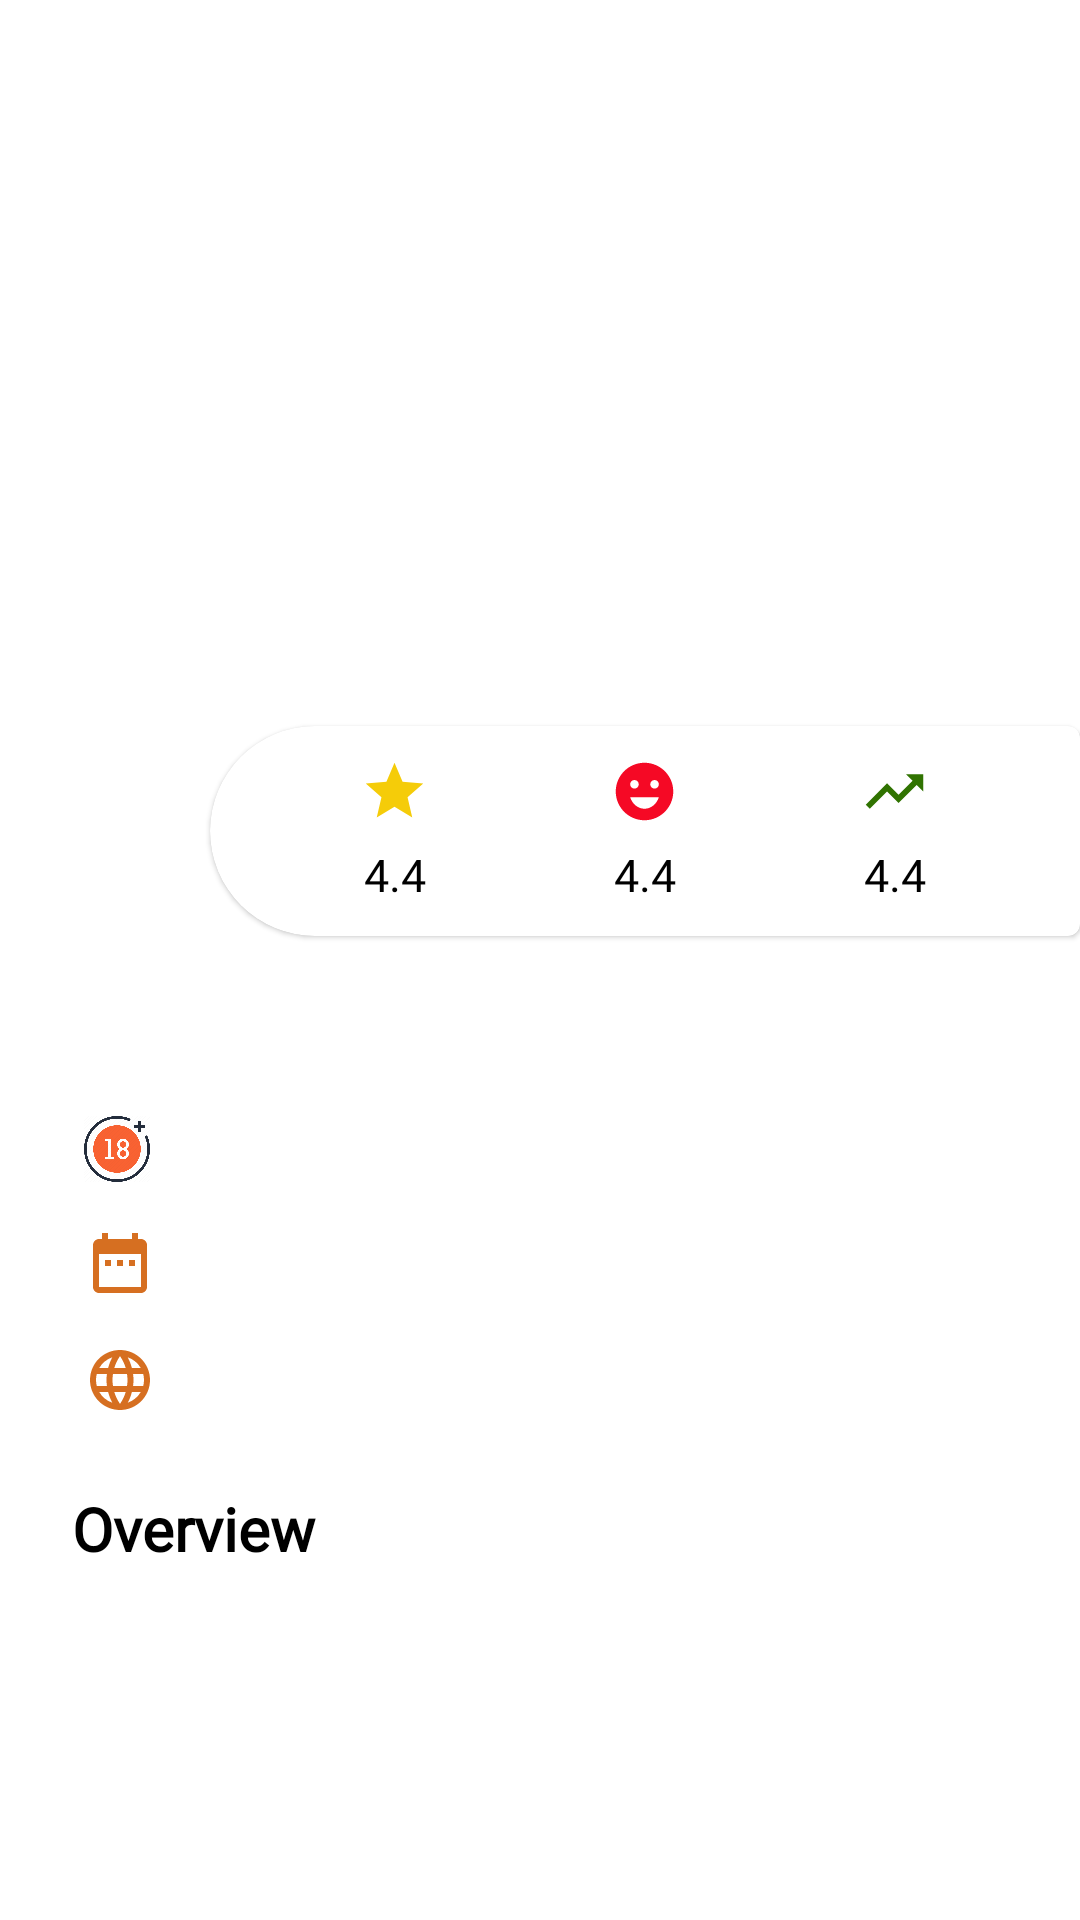

Here is an Android app screen rendered from its layout file. Give the layout XML and the strings, colors and styles it references.
<!-- AndroidManifest.xml: activity theme Theme.Firsttask.NoActionBar -->
<!-- res/layout/activity_moviedetails.xml -->
<?xml version="1.0" encoding="utf-8"?>
<layout xmlns:app="http://schemas.android.com/apk/res-auto"
    xmlns:tools="http://schemas.android.com/tools"
    xmlns:android="http://schemas.android.com/apk/res/android">

    <data>

    </data>

    <ScrollView
        android:layout_width="match_parent"
        android:layout_height="match_parent"
        tools:context=".ui.movie.MovieDetailsActivity"
        android:background="?bgLightColor">

        <androidx.constraintlayout.widget.ConstraintLayout
            android:layout_width="match_parent"
            android:layout_height="match_parent"
            android:background="?bgLightColor">

            <ImageView
                android:id="@+id/img_movie_banner"
                android:layout_width="match_parent"
                android:layout_height="280dp"
                app:layout_constraintEnd_toEndOf="parent"
                app:layout_constraintStart_toStartOf="parent"
                app:layout_constraintTop_toTopOf="parent"
                app:srcCompat="@drawable/godfather"
                android:scaleType="centerCrop"
                android:transitionName="@string/moviebanner" />

            <ImageView
                android:id="@+id/iv_back"
                android:layout_width="wrap_content"
                android:layout_height="wrap_content"
                android:layout_marginStart="16dp"
                android:layout_marginTop="16dp"
                android:scaleType="centerCrop"
                android:src="@drawable/ic_baseline_arrow_back_white"
                app:layout_constraintStart_toStartOf="parent"
                app:layout_constraintTop_toTopOf="parent"
                app:tint="@color/white" />

            <com.google.android.material.card.MaterialCardView
                android:layout_width="290dp"
                android:layout_height="70dp"
                android:layout_marginTop="242dp"
                style="@style/CustomCardViewStyle"
                android:backgroundTint="?bgColor"
                android:elevation="10dp"
                app:layout_constraintEnd_toEndOf="parent"
                app:layout_constraintTop_toTopOf="@+id/img_movie_banner">

                <LinearLayout
                    android:layout_width="match_parent"
                    android:layout_height="match_parent"
                    android:orientation="horizontal"
                    android:layout_marginHorizontal="10dp"

                    >

                    <LinearLayout
                        android:layout_width="match_parent"
                        android:layout_height="match_parent"
                        android:layout_weight="1"
                        android:orientation="vertical"
                        android:gravity="center">

                        <ImageView

                            android:layout_width="23dp"
                            android:layout_height="23dp"
                            android:src="@drawable/ic_baseline_star_24" />

                        <TextView
                            android:id="@+id/tv_rating"
                            android:layout_marginTop="6dp"
                            android:layout_width="wrap_content"
                            android:layout_height="wrap_content"
                            android:textSize="15sp"
                            android:textColor="?textColor"
                            android:fontFamily="@font/poppins_medium"
                            android:text="4.4" />
                    </LinearLayout>

                    <LinearLayout
                        android:gravity="center"
                        android:layout_width="match_parent"
                        android:layout_height="match_parent"
                        android:layout_weight="1"
                        android:orientation="vertical">

                        <ImageView
                            android:layout_width="23dp"
                            android:layout_height="23dp"
                            android:src="@drawable/smile" />

                        <TextView
                            android:id="@+id/tv_vote"
                            android:layout_marginTop="6dp"
                            android:layout_width="wrap_content"
                            android:layout_height="wrap_content"
                            android:textSize="15sp"
                            android:textColor="?textColor"
                            android:fontFamily="@font/poppins_medium"
                            android:text="4.4" />
                    </LinearLayout>

                    <LinearLayout
                        android:gravity="center"
                        android:layout_width="match_parent"
                        android:layout_height="match_parent"
                        android:layout_weight="1"
                        android:orientation="vertical">

                        <ImageView
                            android:layout_width="23dp"
                            android:layout_height="23dp"
                            android:src="@drawable/ic_baseline_trending_up_24" />

                        <TextView
                            android:id="@+id/tv_popularity"
                            android:layout_marginTop="6dp"
                            android:layout_width="wrap_content"
                            android:layout_height="wrap_content"
                            android:textSize="15sp"
                            android:textColor="?textColor"
                            android:fontFamily="@font/poppins_medium"
                            android:text="4.4" />
                    </LinearLayout>
                </LinearLayout>
            </com.google.android.material.card.MaterialCardView>

            <TextView
                android:id="@+id/tv_title_movie"
                android:layout_width="match_parent"
                android:layout_height="wrap_content"
                android:layout_marginStart="24dp"
                android:layout_marginTop="50dp"
                android:layout_marginEnd="16dp"
                android:fontFamily="@font/poppins_medium"
                tools:text="TextView"
                android:textSize="20sp"
                android:textStyle="bold"
                app:layout_constraintEnd_toEndOf="parent"
                app:layout_constraintHorizontal_bias="0.0"
                app:layout_constraintStart_toStartOf="parent"
                android:textColor="?textColor"
                app:layout_constraintTop_toBottomOf="@+id/img_movie_banner" />

            <ImageView
                android:id="@+id/imageView3"
                android:layout_width="wrap_content"
                android:layout_height="wrap_content"
                android:layout_marginStart="28dp"
                android:layout_marginTop="15dp"
                app:layout_constraintStart_toStartOf="parent"
                app:layout_constraintTop_toBottomOf="@+id/imageView2"
                app:srcCompat="@drawable/ic_baseline_date_range_24" />

            <ImageView
                android:id="@+id/imageView2"
                android:layout_width="22dp"
                android:layout_height="22dp"
                android:layout_marginStart="28dp"
                android:layout_marginTop="15dp"
                app:layout_constraintStart_toStartOf="parent"
                app:layout_constraintTop_toBottomOf="@+id/tv_title_movie"
                app:srcCompat="@drawable/adult_img" />

            <ImageView
                android:id="@+id/imageView6"
                android:layout_width="wrap_content"
                android:layout_height="wrap_content"
                android:layout_marginStart="28dp"
                android:layout_marginTop="15dp"
                app:layout_constraintStart_toStartOf="parent"
                app:layout_constraintTop_toBottomOf="@+id/imageView3"
                app:srcCompat="@drawable/ic_baseline_language_24" />

            <TextView
                android:id="@+id/tv_date"
                android:layout_width="wrap_content"
                android:layout_height="wrap_content"
                android:layout_marginStart="24dp"
                android:layout_marginEnd="16dp"
                android:fontFamily="@font/poppins_medium"
                tools:text="TextView"

                app:layout_constraintBottom_toBottomOf="@+id/imageView3"
                app:layout_constraintEnd_toEndOf="parent"
                app:layout_constraintHorizontal_bias="0.0"
                android:textColor="?textColor"
                app:layout_constraintStart_toEndOf="@+id/imageView3"
                app:layout_constraintTop_toTopOf="@+id/imageView3" />

            <TextView
                android:id="@+id/tv_adult"
                android:layout_width="wrap_content"
                android:layout_height="wrap_content"
                android:layout_marginStart="24dp"
                android:layout_marginEnd="16dp"
                android:fontFamily="@font/poppins_medium"
                tools:text="TextView"
                android:textColor="?textColor"
                app:layout_constraintBottom_toBottomOf="@+id/imageView2"
                app:layout_constraintEnd_toEndOf="parent"
                app:layout_constraintHorizontal_bias="0.0"
                app:layout_constraintStart_toEndOf="@+id/imageView3"
                app:layout_constraintTop_toTopOf="@+id/imageView2" />

            <TextView
                android:id="@+id/tv_laungage"
                android:layout_width="wrap_content"
                android:layout_height="wrap_content"
                android:layout_marginStart="24dp"
                android:layout_marginEnd="16dp"
                android:fontFamily="@font/poppins_medium"
                tools:text="TextView"

                app:layout_constraintBottom_toBottomOf="@+id/imageView6"
                app:layout_constraintEnd_toEndOf="parent"
                app:layout_constraintHorizontal_bias="0.0"
                app:layout_constraintStart_toEndOf="@+id/imageView6"
                app:layout_constraintTop_toTopOf="@+id/imageView6"
                app:layout_constraintVertical_bias="1.0"
                android:textColor="?textColor" />

            <TextView
                android:id="@+id/tv_overview"
                android:layout_width="wrap_content"
                android:layout_height="wrap_content"
                android:layout_marginStart="24dp"
                android:layout_marginTop="24dp"
                android:text="@string/overview"
                android:textStyle="bold"
                android:textSize="20sp"

                android:fontFamily="@font/poppins_medium"
                android:textColor="?textColor"
                app:layout_constraintStart_toStartOf="parent"
                app:layout_constraintTop_toBottomOf="@+id/tv_laungage" />

            <TextView
                android:id="@+id/tv_overview_details"
                android:layout_width="match_parent"
                android:layout_height="wrap_content"
                android:layout_marginStart="32dp"
                android:layout_marginTop="8dp"
                android:layout_marginEnd="30dp"
                android:fontFamily="@font/poppins_medium"
                tools:text="TextView"
                android:textColor="?metaTextColor"
                android:textSize="12sp"
                android:textStyle="bold"
                app:layout_constraintEnd_toEndOf="parent"
                app:layout_constraintHorizontal_bias="0.0"
                app:layout_constraintStart_toStartOf="parent"
                app:layout_constraintTop_toBottomOf="@+id/tv_overview" />

        </androidx.constraintlayout.widget.ConstraintLayout>
    </ScrollView>
</layout>
<!-- resources referenced by this layout -->
<resources>
  <color name="white">#FFFFFFFF</color>
  <!-- drawable ic_baseline_date_range_24 (drawable) -->
  <vector android:height="24dp" android:tint="#D66F21"
      android:viewportHeight="24" android:viewportWidth="24"
      android:width="24dp" xmlns:android="http://schemas.android.com/apk/res/android">
      <path android:fillColor="@android:color/white" android:pathData="M9,11L7,11v2h2v-2zM13,11h-2v2h2v-2zM17,11h-2v2h2v-2zM19,4h-1L18,2h-2v2L8,4L8,2L6,2v2L5,4c-1.11,0 -1.99,0.9 -1.99,2L3,20c0,1.1 0.89,2 2,2h14c1.1,0 2,-0.9 2,-2L21,6c0,-1.1 -0.9,-2 -2,-2zM19,20L5,20L5,9h14v11z"/>
  </vector>
  <!-- drawable ic_baseline_star_24 (drawable) -->
  <vector android:height="24dp" android:tint="#F5CC09"
      android:viewportHeight="24" android:viewportWidth="24"
      android:width="24dp" xmlns:android="http://schemas.android.com/apk/res/android">
      <path android:fillColor="@android:color/white" android:pathData="M12,17.27L18.18,21l-1.64,-7.03L22,9.24l-7.19,-0.61L12,2 9.19,8.63 2,9.24l5.46,4.73L5.82,21z"/>
  </vector>
  <!-- drawable ic_baseline_trending_up_24 (drawable) -->
  <vector android:autoMirrored="true" android:height="24dp"
      android:tint="#307301" android:viewportHeight="24"
      android:viewportWidth="24" android:width="24dp" xmlns:android="http://schemas.android.com/apk/res/android">
      <path android:fillColor="@android:color/white" android:pathData="M16,6l2.29,2.29 -4.88,4.88 -4,-4L2,16.59 3.41,18l6,-6 4,4 6.3,-6.29L22,12V6z"/>
  </vector>
  <!-- drawable smile (drawable) -->
  <vector android:height="24dp" android:tint="#F50925"
      android:viewportHeight="24" android:viewportWidth="24"
      android:width="24dp" xmlns:android="http://schemas.android.com/apk/res/android">
      <path android:fillColor="@android:color/white" android:pathData="M11.99,2C6.47,2 2,6.48 2,12c0,5.52 4.47,10 9.99,10C17.52,22 22,17.52 22,12C22,6.48 17.52,2 11.99,2zM8.5,8C9.33,8 10,8.67 10,9.5S9.33,11 8.5,11S7,10.33 7,9.5S7.67,8 8.5,8zM12,18c-2.28,0 -4.22,-1.66 -5,-4h10C16.22,16.34 14.28,18 12,18zM15.5,11c-0.83,0 -1.5,-0.67 -1.5,-1.5S14.67,8 15.5,8S17,8.67 17,9.5S16.33,11 15.5,11z"/>
  </vector>
  <string name="moviebanner">movie_banner</string>
  <string name="overview">Overview</string>
  <style name="CustomCardViewStyle" parent="@style/Widget.MaterialComponents.CardView">
          <item name="shapeAppearanceOverlay">@style/ShapeAppearanceOverlay_card_custom_corners</item>
      </style>
  <style name="Theme.Firsttask.NoActionBar">
  
          <item name="windowActionBar">false</item>
          <item name="windowNoTitle">true</item>
          <item name="android:actionOverflowButtonStyle">@style/MyActionButtonOverflow</item>
  
  
  
      </style>
  <style name="ShapeAppearanceOverlay_card_custom_corners" parent="">
          <item name="cornerFamily">rounded</item>
          <item name="cornerSizeTopLeft">35dp</item>
          <item name="cornerSizeBottomLeft">35dp</item>
  
      </style>
  <style name="MyActionButtonOverflow" parent="android:style/Widget.Holo.Light.ActionButton.Overflow">
          <item name="android:src">@drawable/ic_baseline_search_24</item>
          <item name="android:background">?android:attr/actionBarItemBackground</item>
          <item name="android:contentDescription">"Lala"</item>
      </style>
</resources>
